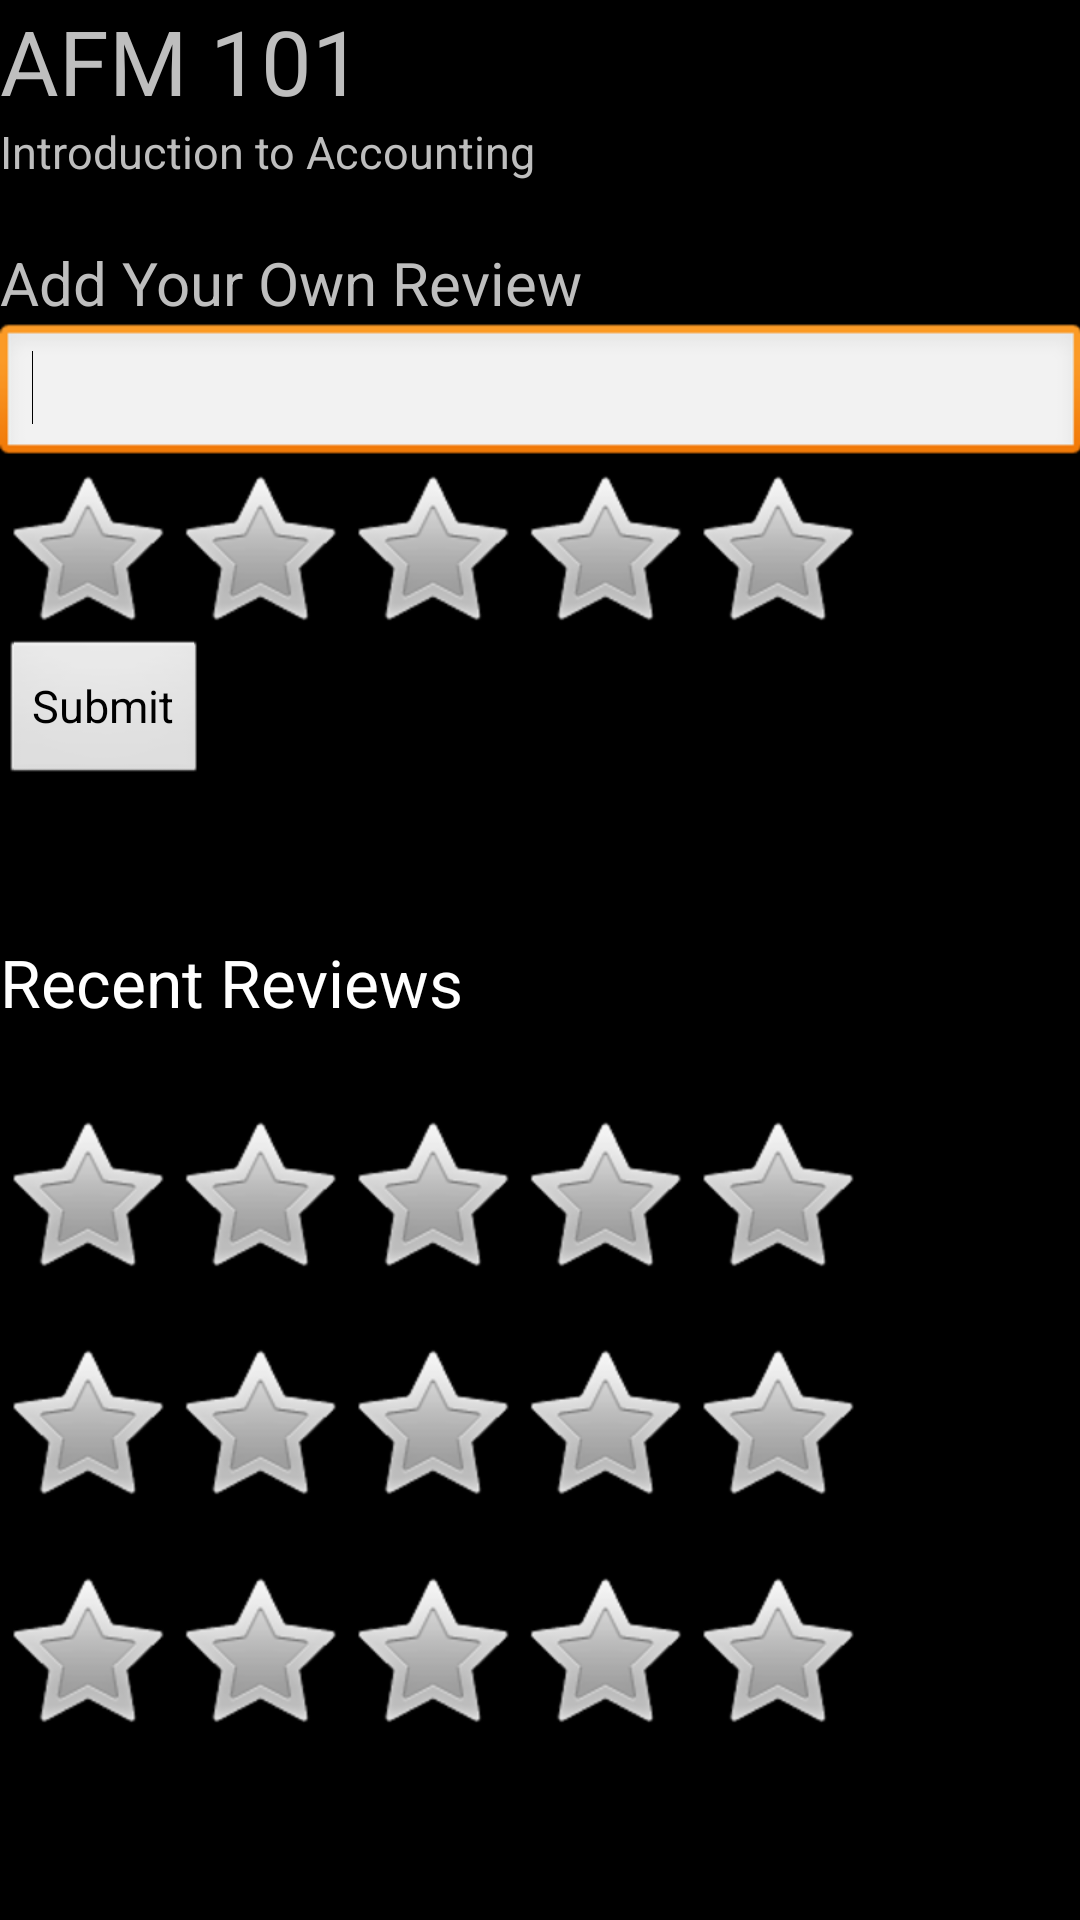

The Android layout XML behind this screen, and the referenced resources:
<!-- AndroidManifest.xml: application theme android:Theme.NoTitleBar -->
<!-- res/layout/activity_course.xml -->
<ScrollView xmlns:android="http://schemas.android.com/apk/res/android"
    xmlns:tools="http://schemas.android.com/tools"
    android:layout_width="match_parent"
    android:layout_height="match_parent"
    android:paddingBottom="@dimen/activity_vertical_margin"
    android:paddingLeft="@dimen/activity_horizontal_margin"
    android:paddingRight="@dimen/activity_horizontal_margin"
    android:paddingTop="@dimen/activity_vertical_margin"
    tools:context=".CourseActivity" >

    <LinearLayout
        android:orientation="vertical"
        android:layout_width="match_parent"
        android:layout_height="wrap_content">
        
        <TextView
            android:id="@+id/course_code_TextView"
            android:layout_width="match_parent"
            android:layout_height="wrap_content"
            android:textSize="30dp"
            android:text="@string/courseTitle" />
        
        <TextView
            android:id="@+id/course_description_TextView"
            android:layout_width="match_parent"
            android:layout_height="wrap_content"
            android:textSize="15dp"
            android:text="@string/courseDescription" />

        <TextView
            android:id="@+id/textView1"
            android:layout_width="wrap_content"
            android:layout_height="wrap_content"
            android:textSize="20dp"
            android:paddingTop="20dp"
            android:text="Add Your Own Review" />

        <LinearLayout
            android:layout_width="match_parent"
            android:layout_height="wrap_content"
            android:orientation="vertical" >

            <EditText
                android:id="@+id/editUserReview"
                android:layout_width="match_parent"
                android:layout_height="wrap_content"
                android:ems="10"
                android:inputType="textMultiLine" >

                <requestFocus />
            </EditText>

            <RatingBar
                android:id="@+id/ratingUser"
                android:layout_width="wrap_content"
                android:layout_height="wrap_content" />

            <Button
                android:id="@+id/btnAddReview"
                android:layout_width="wrap_content"
                android:layout_height="50dp"
                android:gravity="center_vertical"
                android:text="Submit"
                android:textAlignment="center"
                android:textSize="15dp" />

            <TextView
                android:id="@+id/textView2"
                android:layout_width="wrap_content"
                android:layout_height="wrap_content"
                android:paddingTop="50dp"
                android:text="Recent Reviews"
                android:textAppearance="?android:attr/textAppearanceLarge" />

            <TextView
                android:id="@+id/review1"
                android:layout_width="wrap_content"
                android:layout_height="wrap_content"
                android:paddingTop="10dp" />

            <RatingBar
                android:id="@+id/reviewBar1"
                android:layout_width="wrap_content"
                android:layout_height="wrap_content" />

            <TextView
                android:id="@+id/review2"
                android:layout_width="wrap_content"
                android:layout_height="wrap_content" />

            <RatingBar
                android:id="@+id/reviewBar2"
                android:layout_width="wrap_content"
                android:layout_height="wrap_content" />

            <TextView
                android:id="@+id/review3"
                android:layout_width="wrap_content"
                android:layout_height="wrap_content" />

            <RatingBar
                android:id="@+id/reviewBar3"
                android:layout_width="wrap_content"
                android:layout_height="wrap_content" />

        </LinearLayout>
        
    </LinearLayout>
    
</ScrollView>
<!-- resources referenced by this layout -->
<resources>
  <string name="courseDescription">Introduction to Accounting</string>
  <string name="courseTitle">AFM 101</string>
</resources>
